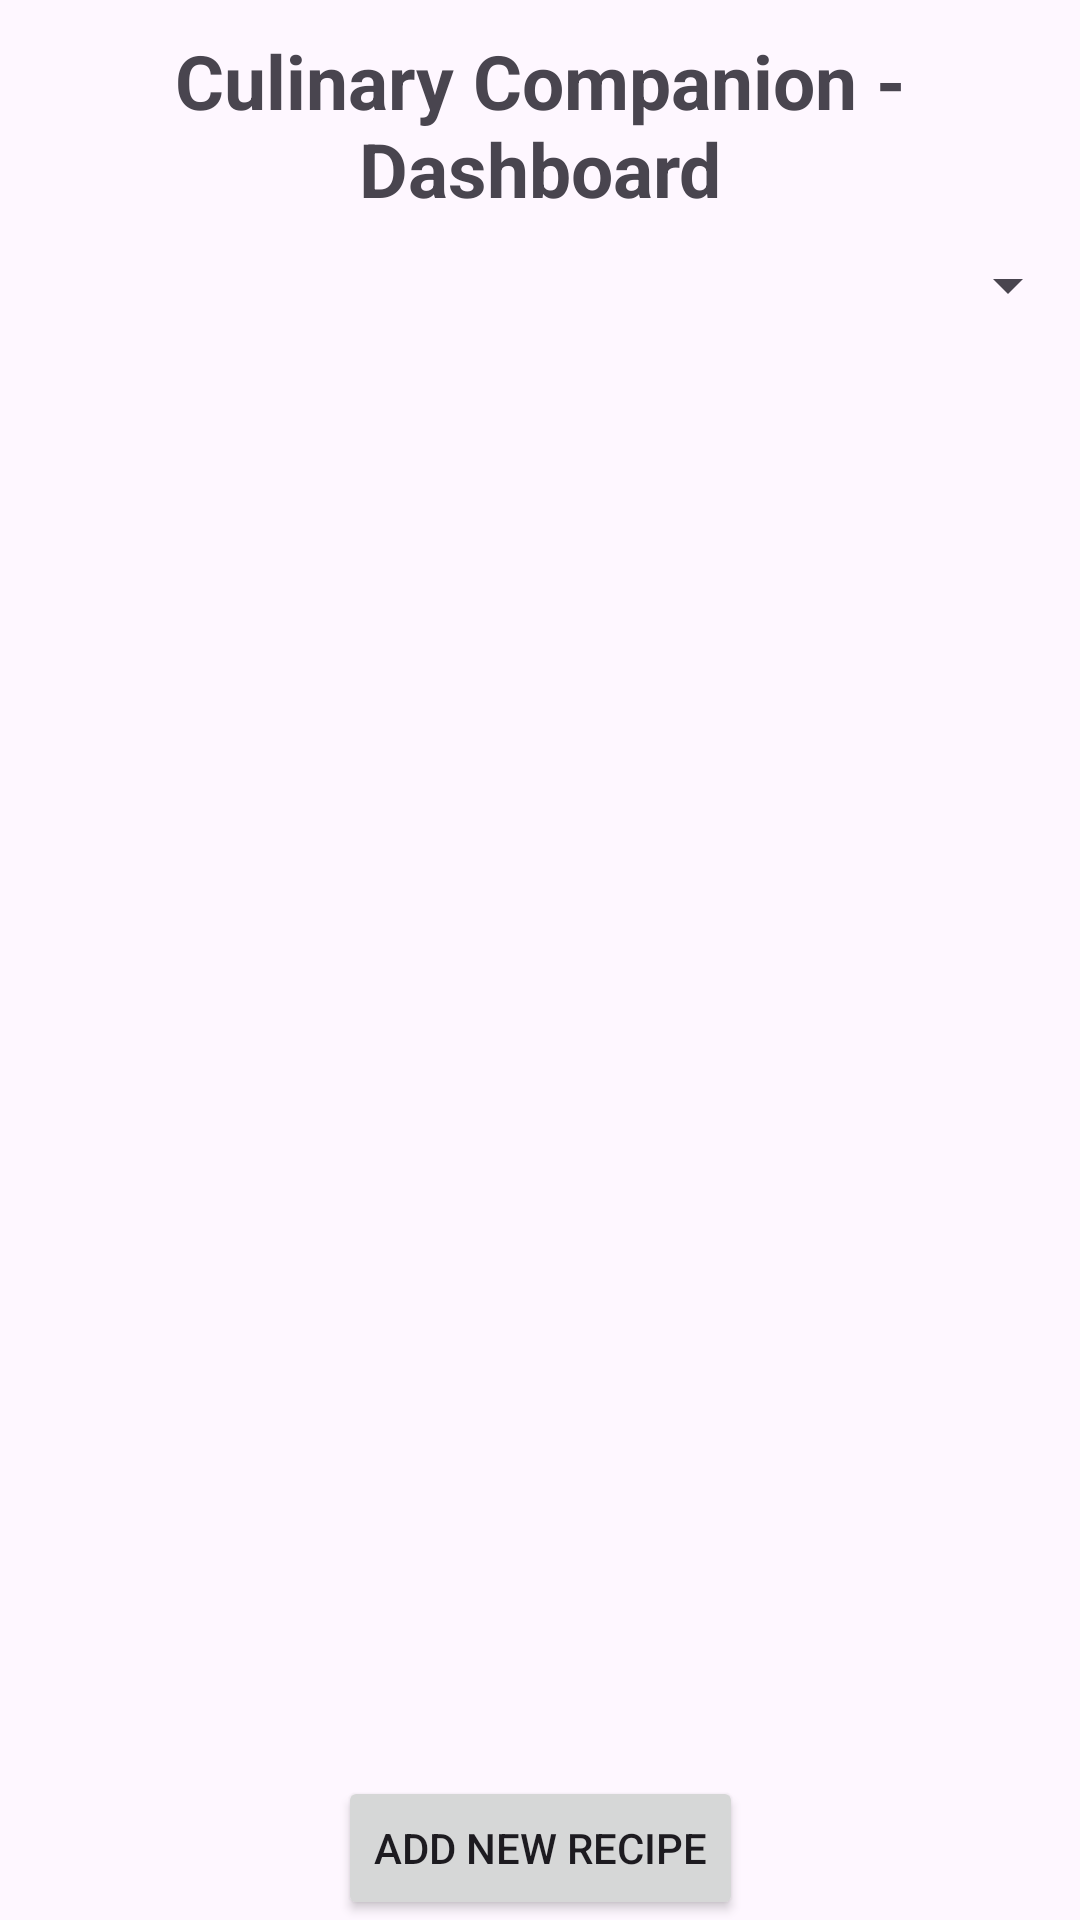

Produce the Android XML layout that renders to this screen, including the resource entries it uses.
<!-- AndroidManifest.xml: application theme Theme.Coursework_MindaugasGailiunas -->
<!-- res/layout/activity_main.xml -->
<?xml version="1.0" encoding="utf-8"?>
<androidx.constraintlayout.widget.ConstraintLayout xmlns:android="http://schemas.android.com/apk/res/android"
    xmlns:app="http://schemas.android.com/apk/res-auto"
    xmlns:tools="http://schemas.android.com/tools"
    android:id="@+id/main"
    android:layout_width="match_parent"
    android:layout_height="match_parent"
    tools:context=".MainActivity">

    
    <TextView
        android:layout_width="match_parent"
        android:layout_height="wrap_content"
        android:id="@+id/dashboardTitle"
        android:text="@string/dashboard_title_label"
        android:textStyle="bold"
        android:textSize="25sp"
        android:padding="10dp"
        android:gravity="center"
        app:layout_constraintTop_toTopOf="parent"
        app:layout_constraintEnd_toEndOf="parent"
        app:layout_constraintStart_toStartOf="parent"
        />

    
    <Spinner
        android:layout_width="match_parent"
        android:layout_height="wrap_content"
        android:id="@+id/dashboardCategoryDropdownMenu"
        android:padding="10dp"
        app:layout_constraintTop_toBottomOf="@+id/dashboardTitle"
        app:layout_constraintStart_toStartOf="parent"
        app:layout_constraintEnd_toEndOf="parent"
        />

    
    <androidx.recyclerview.widget.RecyclerView
        android:layout_width="match_parent"
        android:layout_height="wrap_content"
        android:id="@+id/dashboardRecipeItemRV"
        app:layout_constraintTop_toBottomOf="@+id/dashboardCategoryDropdownMenu"
        app:layout_constraintStart_toStartOf="parent"
        app:layout_constraintEnd_toEndOf="parent"
        android:padding="10dp"
        />

    
    <Button
        android:layout_width="wrap_content"
        android:layout_height="wrap_content"
        android:id="@+id/dashboardAddNewRecipeButton"
        android:text="@string/add_recipe_btn"
        app:layout_constraintBottom_toBottomOf="parent"
        app:layout_constraintStart_toStartOf="parent"
        app:layout_constraintEnd_toEndOf="parent"
        />
    
</androidx.constraintlayout.widget.ConstraintLayout>
<!-- resources referenced by this layout -->
<resources>
  <string name="add_recipe_btn">Add new recipe</string>
  <string name="dashboard_title_label">Culinary Companion - Dashboard</string>
  <style name="Theme.Coursework_MindaugasGailiunas" parent="Base.Theme.Coursework_MindaugasGailiunas" />
  <style name="Base.Theme.Coursework_MindaugasGailiunas" parent="Theme.Material3.DayNight.NoActionBar">
          
          
      </style>
</resources>
